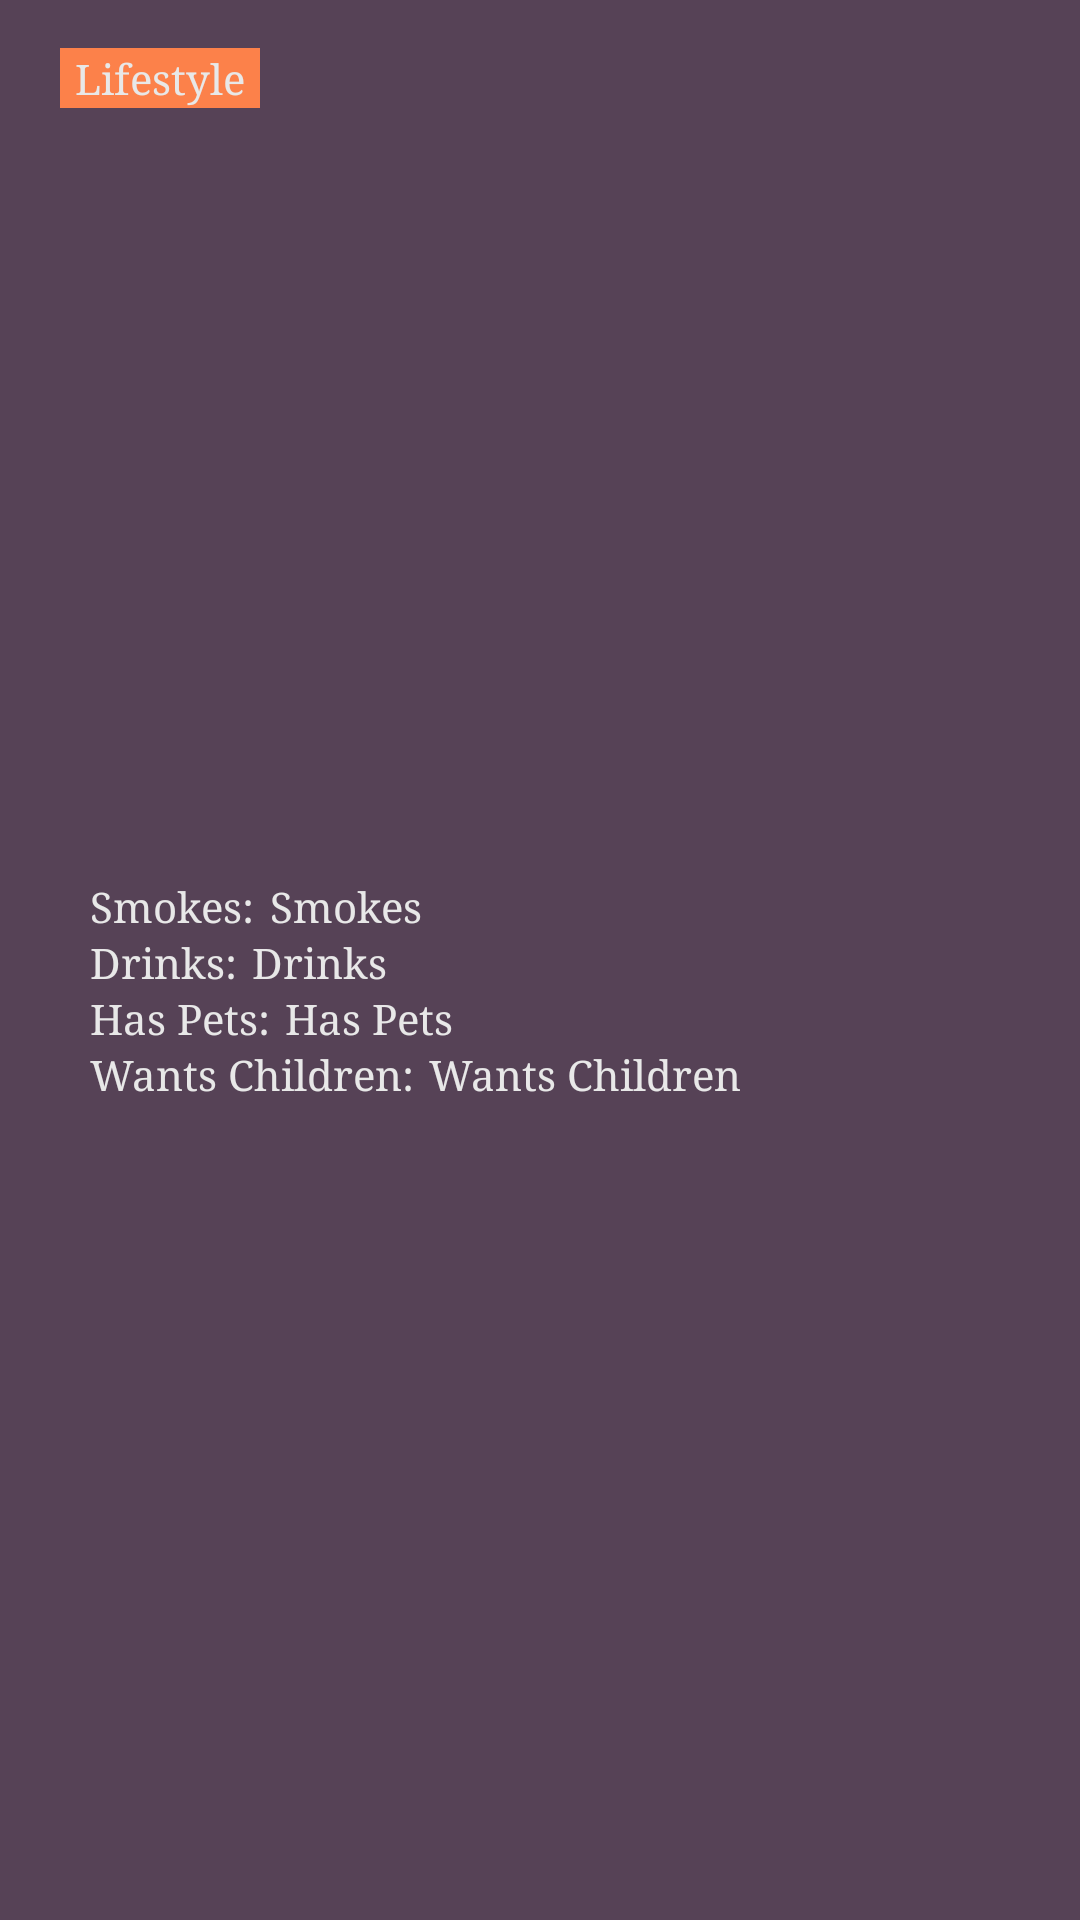

Android layout source for this screen:
<!-- AndroidManifest.xml: application theme Theme.Camistry -->
<!-- res/layout/content_lifestyle.xml -->
<?xml version="1.0" encoding="utf-8"?>
<androidx.constraintlayout.widget.ConstraintLayout xmlns:android="http://schemas.android.com/apk/res/android"
    xmlns:app="http://schemas.android.com/apk/res-auto"
    xmlns:tools="http://schemas.android.com/tools"
    android:layout_width="match_parent"
    android:layout_height="wrap_content"
    android:background="@color/primary_background_violet">

    <TextView
        style="@style/ContentLabelText"
        android:id="@+id/tv_lifestyle_tag"
        android:layout_width="wrap_content"
        android:layout_height="@dimen/content_label_height"
        android:layout_marginStart="@dimen/content_label_margin"
        android:layout_marginTop="16dp"
        android:layout_marginEnd="@dimen/content_label_margin"
        android:background="@color/secondary_text_coral"
        android:gravity="center"
        android:paddingStart="5dp"
        android:paddingEnd="5dp"
        android:text="@string/title_lifestyle"
        app:layout_constraintEnd_toEndOf="parent"
        app:layout_constraintHorizontal_bias="0.0"
        app:layout_constraintStart_toStartOf="parent"
        app:layout_constraintTop_toTopOf="parent" />

    <LinearLayout
        android:id="@+id/ll_lifestyle_content"
        android:layout_width="match_parent"
        android:layout_height="wrap_content"
        android:layout_marginStart="@dimen/content_label_margin"
        android:layout_marginTop="8dp"
        android:layout_marginEnd="@dimen/content_label_margin"
        android:layout_marginBottom="24dp"
        android:background="@drawable/bg_gray_rounded"
        android:orientation="vertical"
        android:padding="10dp"
        app:layout_constraintBottom_toBottomOf="parent"
        app:layout_constraintEnd_toEndOf="parent"
        app:layout_constraintStart_toStartOf="parent"
        app:layout_constraintTop_toBottomOf="@id/tv_lifestyle_tag">

        <LinearLayout
            android:layout_width="wrap_content"
            android:layout_height="wrap_content"
            android:orientation="horizontal">

            <TextView
                style="@style/ContentLabelText"
                android:layout_width="wrap_content"
                android:layout_height="wrap_content"
                android:layout_marginEnd="@dimen/content_label_margin_right"
                android:text="@string/label_smokes" />

            <TextView
                style="@style/ContentLabelText"
                android:id="@+id/tv_smokes"
                android:layout_width="wrap_content"
                android:layout_height="wrap_content"
                android:text="@string/placeholder_smokes" />
        </LinearLayout>

        <LinearLayout
            android:layout_width="wrap_content"
            android:layout_height="wrap_content"
            android:orientation="horizontal">

            <TextView
                style="@style/ContentLabelText"
                android:layout_width="wrap_content"
                android:layout_height="wrap_content"
                android:layout_marginEnd="@dimen/content_label_margin_right"
                android:text="@string/label_drinks" />

            <TextView
                style="@style/ContentLabelText"
                android:id="@+id/tv_drinks"
                android:layout_width="wrap_content"
                android:layout_height="wrap_content"
                android:text="@string/placeholder_drinks" />
        </LinearLayout>

        <LinearLayout
            android:layout_width="wrap_content"
            android:layout_height="wrap_content"
            android:orientation="horizontal">

            <TextView
                style="@style/ContentLabelText"
                android:layout_width="wrap_content"
                android:layout_height="wrap_content"
                android:layout_marginEnd="@dimen/content_label_margin_right"
                android:text="@string/label_has_pets"/>

            <TextView
                style="@style/ContentLabelText"
                android:id="@+id/tv_has_pets"
                android:layout_width="wrap_content"
                android:layout_height="wrap_content"
                android:text="@string/placeholder_has_pets" />
        </LinearLayout>

        <LinearLayout
            android:layout_width="wrap_content"
            android:layout_height="wrap_content"
            android:orientation="horizontal">

            <TextView
                style="@style/ContentLabelText"
                android:layout_width="wrap_content"
                android:layout_height="wrap_content"
                android:layout_marginEnd="@dimen/content_label_margin_right"
                android:text="@string/label_wants_children"/>

            <TextView
                style="@style/ContentLabelText"
                android:id="@+id/tv_wants_children"
                android:layout_width="wrap_content"
                android:layout_height="wrap_content"
                android:text="@string/placeholder_wants_children" />
        </LinearLayout>
    </LinearLayout>

</androidx.constraintlayout.widget.ConstraintLayout>
<!-- resources referenced by this layout -->
<resources>
  <color name="primary_background_violet">#564256</color>
  <color name="secondary_text_coral">#FC814A</color>
  <dimen name="content_label_height">20dp</dimen>
  <dimen name="content_label_margin">20dp</dimen>
  <dimen name="content_label_margin_right">5dp</dimen>
  <string name="label_drinks">Drinks:</string>
  <string name="label_has_pets">Has Pets:</string>
  <string name="label_smokes">Smokes:</string>
  <string name="label_wants_children">Wants Children:</string>
  <string name="placeholder_drinks">Drinks</string>
  <string name="placeholder_has_pets">Has Pets</string>
  <string name="placeholder_smokes">Smokes</string>
  <string name="placeholder_wants_children">Wants Children</string>
  <string name="title_lifestyle">Lifestyle</string>
  <style name="ContentLabelText">
          <item name="android:fontFamily">serif</item>
          <item name="android:textColor">@color/primary_text_platinum</item>
      </style>
  <style name="Theme.Camistry" parent="Theme.MaterialComponents.DayNight.NoActionBar">
          
          <item name="colorPrimary">@color/primary_background_violet</item>
          <item name="colorPrimaryVariant">@color/secondary_background_gray</item>
          <item name="colorOnPrimary">@color/primary_text_platinum</item>
          
          <item name="colorSecondary">@color/secondary_text_coral</item>
          <item name="colorSecondaryVariant">@color/tertiary_text_earth</item>
          <item name="colorOnSecondary">@color/primary_black</item>
          
          <item name="android:statusBarColor">?attr/colorPrimaryVariant</item>
          
      </style>
  <color name="primary_text_platinum">#E8E8E8</color>
  <color name="secondary_background_gray">#96939B</color>
</resources>
